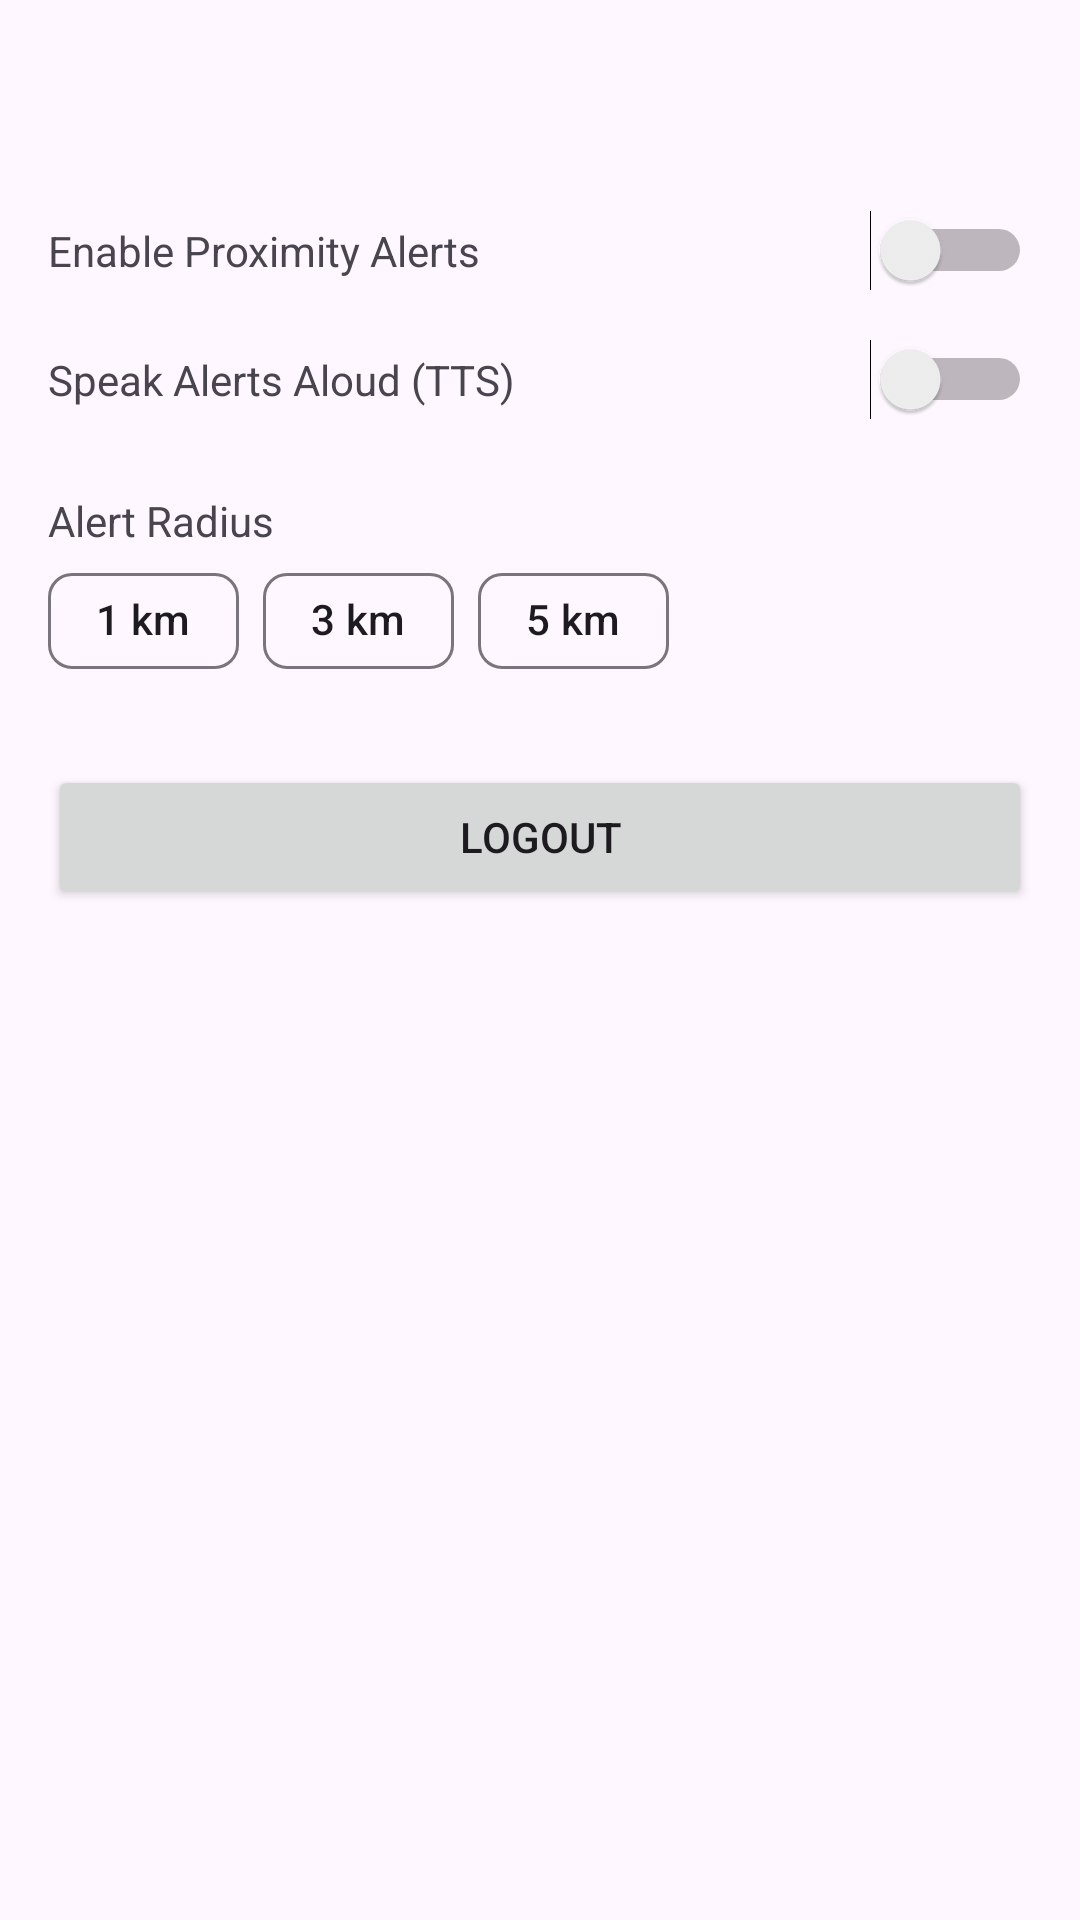

Produce the Android XML layout that renders to this screen, including the resource entries it uses.
<!-- AndroidManifest.xml: application theme Theme.RoadGuard -->
<!-- res/layout/fragment_profile.xml -->
<?xml version="1.0" encoding="utf-8"?>
<ScrollView xmlns:android="http://schemas.android.com/apk/res/android"
    xmlns:app="http://schemas.android.com/apk/res-auto"
    android:layout_width="match_parent"
    android:layout_height="match_parent">

    <LinearLayout
        android:layout_width="match_parent"
        android:layout_height="wrap_content"
        android:orientation="vertical"
        android:padding="16dp">

        <TextView
            android:id="@+id/tv_display_name"
            android:layout_width="wrap_content"
            android:layout_height="wrap_content"
            android:textStyle="bold"
            android:textSize="20sp" />

        <TextView
            android:id="@+id/tv_email"
            android:layout_width="wrap_content"
            android:layout_height="wrap_content"
            android:textColor="@android:color/darker_gray" />

        
        <LinearLayout
            android:layout_width="match_parent"
            android:layout_height="wrap_content"
            android:gravity="center_vertical"
            android:paddingVertical="8dp">
            <TextView
                android:layout_width="0dp"
                android:layout_height="wrap_content"
                android:layout_weight="1"
                android:text="Enable Proximity Alerts" />
            <Switch
                android:id="@+id/switch_alerts"
                android:layout_width="wrap_content"
                android:layout_height="wrap_content" />
        </LinearLayout>

        
        <LinearLayout
            android:layout_width="match_parent"
            android:layout_height="wrap_content"
            android:gravity="center_vertical"
            android:paddingVertical="8dp">
            <TextView
                android:layout_width="0dp"
                android:layout_height="wrap_content"
                android:layout_weight="1"
                android:text="Speak Alerts Aloud (TTS)" />
            <Switch
                android:id="@+id/switch_tts"
                android:layout_width="wrap_content"
                android:layout_height="wrap_content" />
        </LinearLayout>

        
        <TextView
            android:layout_width="wrap_content"
            android:layout_height="wrap_content"
            android:text="Alert Radius"
            android:layout_marginTop="16dp" />

        <com.google.android.material.chip.ChipGroup
            android:id="@+id/chip_group_radius"
            android:layout_width="match_parent"
            android:layout_height="wrap_content"
            app:singleSelection="true">

            <com.google.android.material.chip.Chip
                android:id="@+id/chip_radius_1"
                android:layout_width="wrap_content"
                android:layout_height="wrap_content"
                android:text="1 km" />

            <com.google.android.material.chip.Chip
                android:id="@+id/chip_radius_3"
                android:layout_width="wrap_content"
                android:layout_height="wrap_content"
                android:text="3 km" />

            <com.google.android.material.chip.Chip
                android:id="@+id/chip_radius_5"
                android:layout_width="wrap_content"
                android:layout_height="wrap_content"
                android:text="5 km" />
        </com.google.android.material.chip.ChipGroup>

        <Button
            android:id="@+id/btn_logout"
            android:layout_width="match_parent"
            android:layout_height="wrap_content"
            android:layout_marginTop="24dp"
            android:text="Logout" />
    </LinearLayout>
</ScrollView>
<!-- resources referenced by this layout -->
<resources>
  <style name="Theme.RoadGuard" parent="Base.Theme.RoadGuard" />
  <style name="Base.Theme.RoadGuard" parent="Theme.Material3.DayNight.NoActionBar">
          
          
      </style>
</resources>
